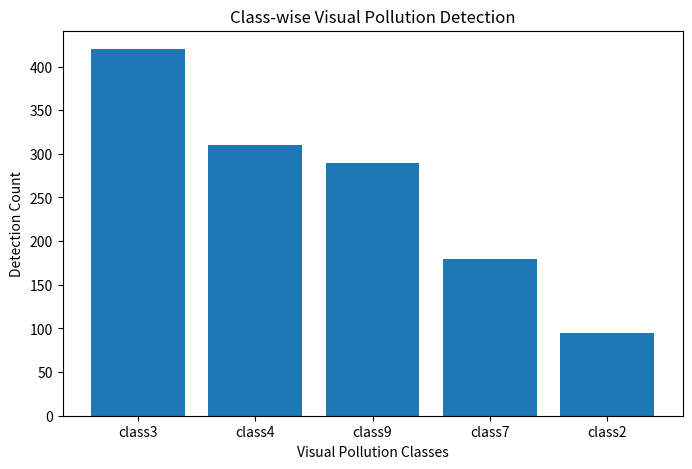

Reproduce this figure in Python.
import pandas as pd
import matplotlib.pyplot as plt

# Load YOLO predictions log (from detect output)
data = {
    "class": ["class3", "class4", "class9", "class7", "class2"],
    "count": [420, 310, 290, 180, 95]  # example counts
}

df = pd.DataFrame(data)

plt.figure(figsize=(8,5))
plt.bar(df["class"], df["count"])
plt.xlabel("Visual Pollution Classes")
plt.ylabel("Detection Count")
plt.title("Class-wise Visual Pollution Detection")
plt.show()
